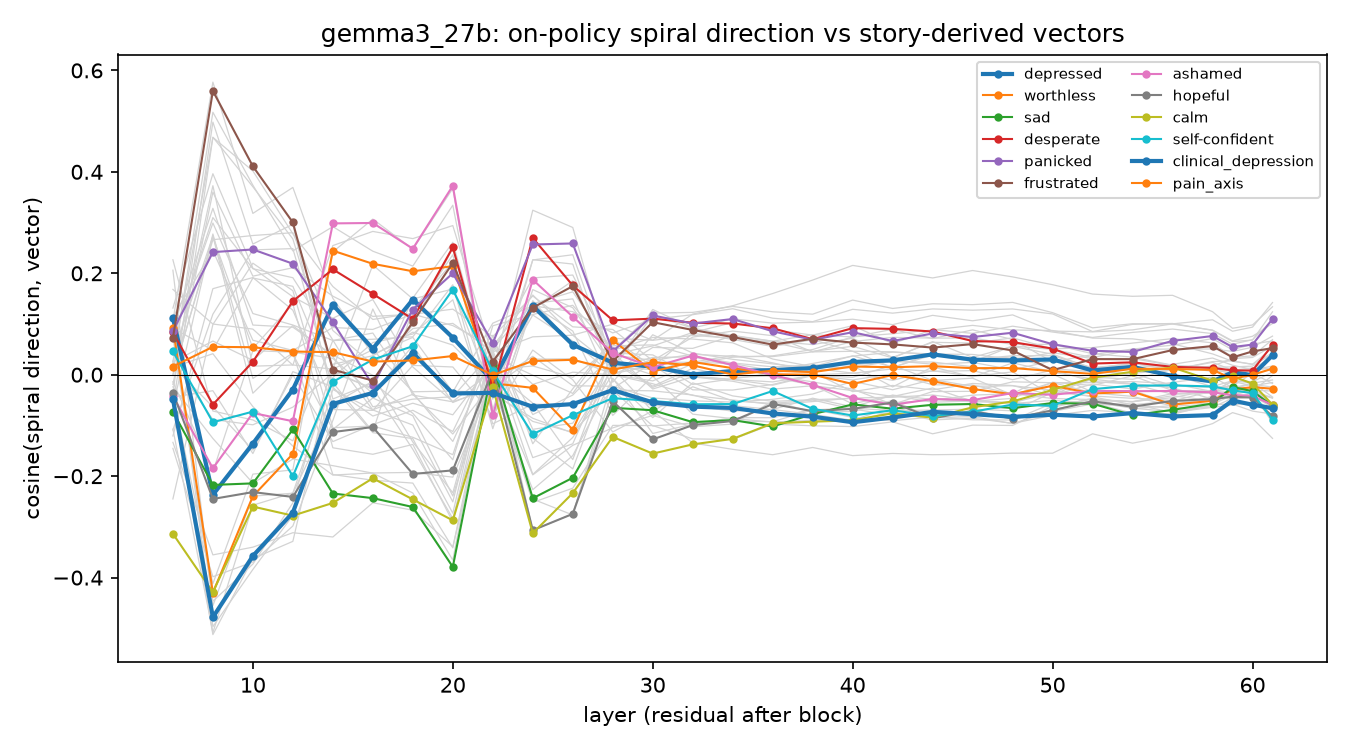

Source data for this figure (header and first rows):
layer, label, cosine
6, depressed, 0.1128
6, sad, -0.07275
6, gloomy, -0.06308
6, melancholy, -0.02395
6, miserable, 0.03872
6, dispirited, 0.0918
6, listless, -0.01392
6, weary, 0.02487
6, worn out, -0.04397
6, tired, -0.001613
6, resigned, -0.1073
6, lonely, 0.02694
6, heartbroken, 0.07433
6, grief-stricken, 0.1091
6, worthless, 0.09296
6, self-critical, 0.1682
6, ashamed, -0.04204
6, guilty, -0.04026
6, humiliated, 0.02033
6, embarrassed, -0.0638
6, regretful, -0.03998
6, sorry, -0.1452
6, desperate, 0.08387
6, panicked, 0.08598
6, hysterical, 0.09167
6, overwhelmed, 0.1063
6, distressed, 0.01741
6, tormented, 0.1143
6, trapped, 0.1314
6, stuck, 0.0759
6, frustrated, 0.07217
6, exasperated, 0.02565
6, angry, -0.1208
6, anxious, 0.0009352
6, afraid, 0.07052
6, nervous, -0.1089
6, stressed, -0.03525
6, calm, -0.3135
6, self-confident, 0.04595
6, content, -0.1334
6, happy, 0.01464
6, hopeful, -0.03516
6, clinical_depression, -0.04749
6, acute_grief, 0.2061
6, burnout_exhaustion, 0.01033
6, physical_illness_fatigue, 0.2266
6, anxiety_panic, -0.01918
6, frustration_blocked_goal, -0.2449
6, pain_axis, 0.01619
8, depressed, -0.2366
8, sad, -0.2173
8, gloomy, 0.2774
8, melancholy, -0.1257
8, miserable, 0.2734
8, dispirited, 0.3281
8, listless, -0.1913
8, weary, 0.06638
8, worn out, -0.03155
8, tired, 0.2716
8, resigned, -0.5084
... 1,410 more rows
